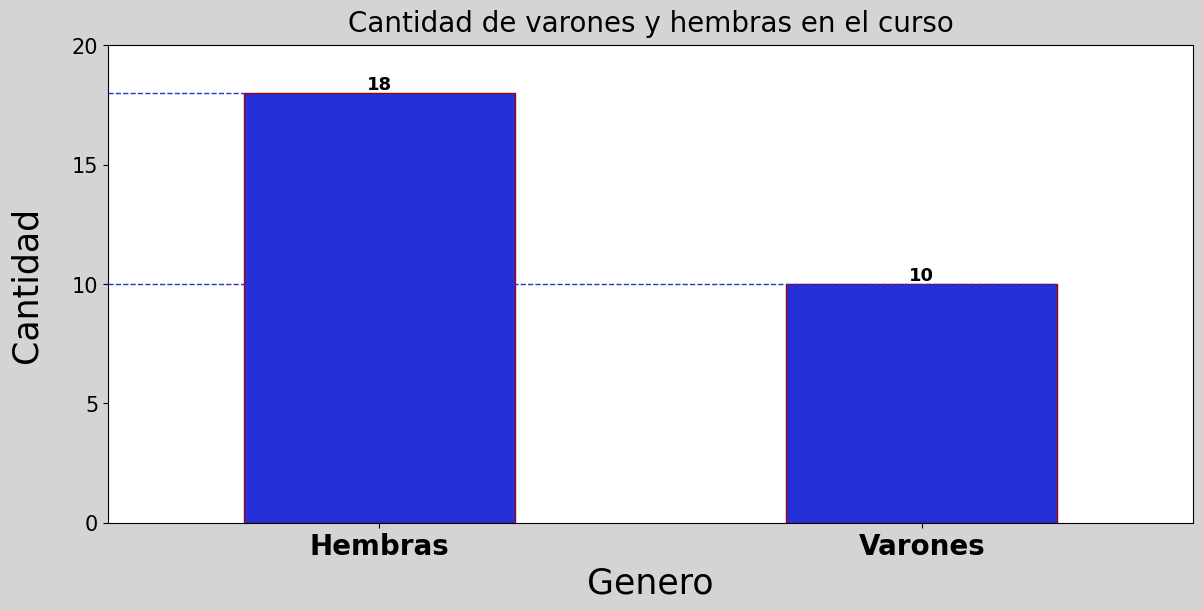

Reproduce this figure in Python.
import matplotlib
from  matplotlib import pyplot as plt
def barras(x,y):
        plt.figure(
        figsize=(14,6.2),
        facecolor="#d4d4d4")

        plt.bar(x,y,
                width=0.5,
                align="center",
                bottom=0,
                color="#2531D8",
                edgecolor="#9E0303",
                )
        plt.xticks(
                fontname="Algerian",
                fontsize=20,
                color="black",
                fontweight="bold")
        plt.yticks([0,5,10,15,20],
                fontname="Algerian",
                fontsize=15)
        plt.xlim(-0.5,1.5)
        plt.ylim(0,20)
        plt.title("Cantidad de varones y hembras en el curso",
                fontsize=20,
                fontname="Algerian",
                loc="center",
                pad=10,
                color="#000000")
        plt.text(0,18,"18", ha="center", va="bottom",
                fontname="Calibri",
                fontsize=13,
                fontweight="bold")
        plt.text(1,10,"10", ha="center", va="bottom",
                fontname="Calibri",
                fontsize=13,
                fontweight="bold")
        plt.hlines(18,-0.5,-0.25,
                linestyles="--",
                colors="#2531D8",
                linewidth=1)

        plt.hlines(10,-0.5,1.25,
                linestyles="--",
                colors="#2531D8",
                linewidth=1)
        plt.xlabel("Genero",
                fontname="Algerian",
                fontsize=25)
        plt.ylabel("Cantidad",
                fontname="Algerian",
                fontsize=25,
                labelpad=20)
        plt.grid(False)
        return plt.show()
barras(["Hembras","Varones"],[18,10])
